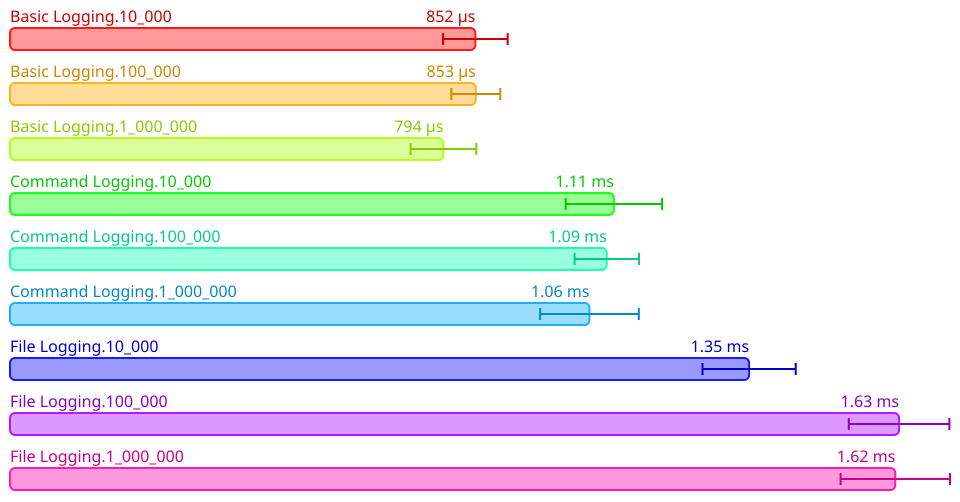

The file beside this chart, header and first rows:
Name, Mean (ps), 2*Stdev (ps), Allocated, Copied, Peak Memory
All.Basic Logging.10_000, 852010625, 59123732, 814104, 3583, 9437184
All.Basic Logging.100_000, 852830937, 44780056, 813980, 3508, 9437184
All.Basic Logging.1_000_000, 793605654, 60158438, 820310, 3582, 10485760
All.Command Logging.10_000, 1105651250, 88229652, 870931, 4481, 10485760
All.Command Logging.100_000, 1092625937, 58932270, 892057, 4513, 10485760
All.Command Logging.1_000_000, 1060878125, 90351120, 870956, 4424, 10485760
All.File Logging.10_000, 1353207500, 85336738, 1022897, 4407, 10485760
All.File Logging.100_000, 1627787890, 92120758, 1078834, 5005, 10485760
All.File Logging.1_000_000, 1620870625, 100131124, 1022693, 4401, 10485760
